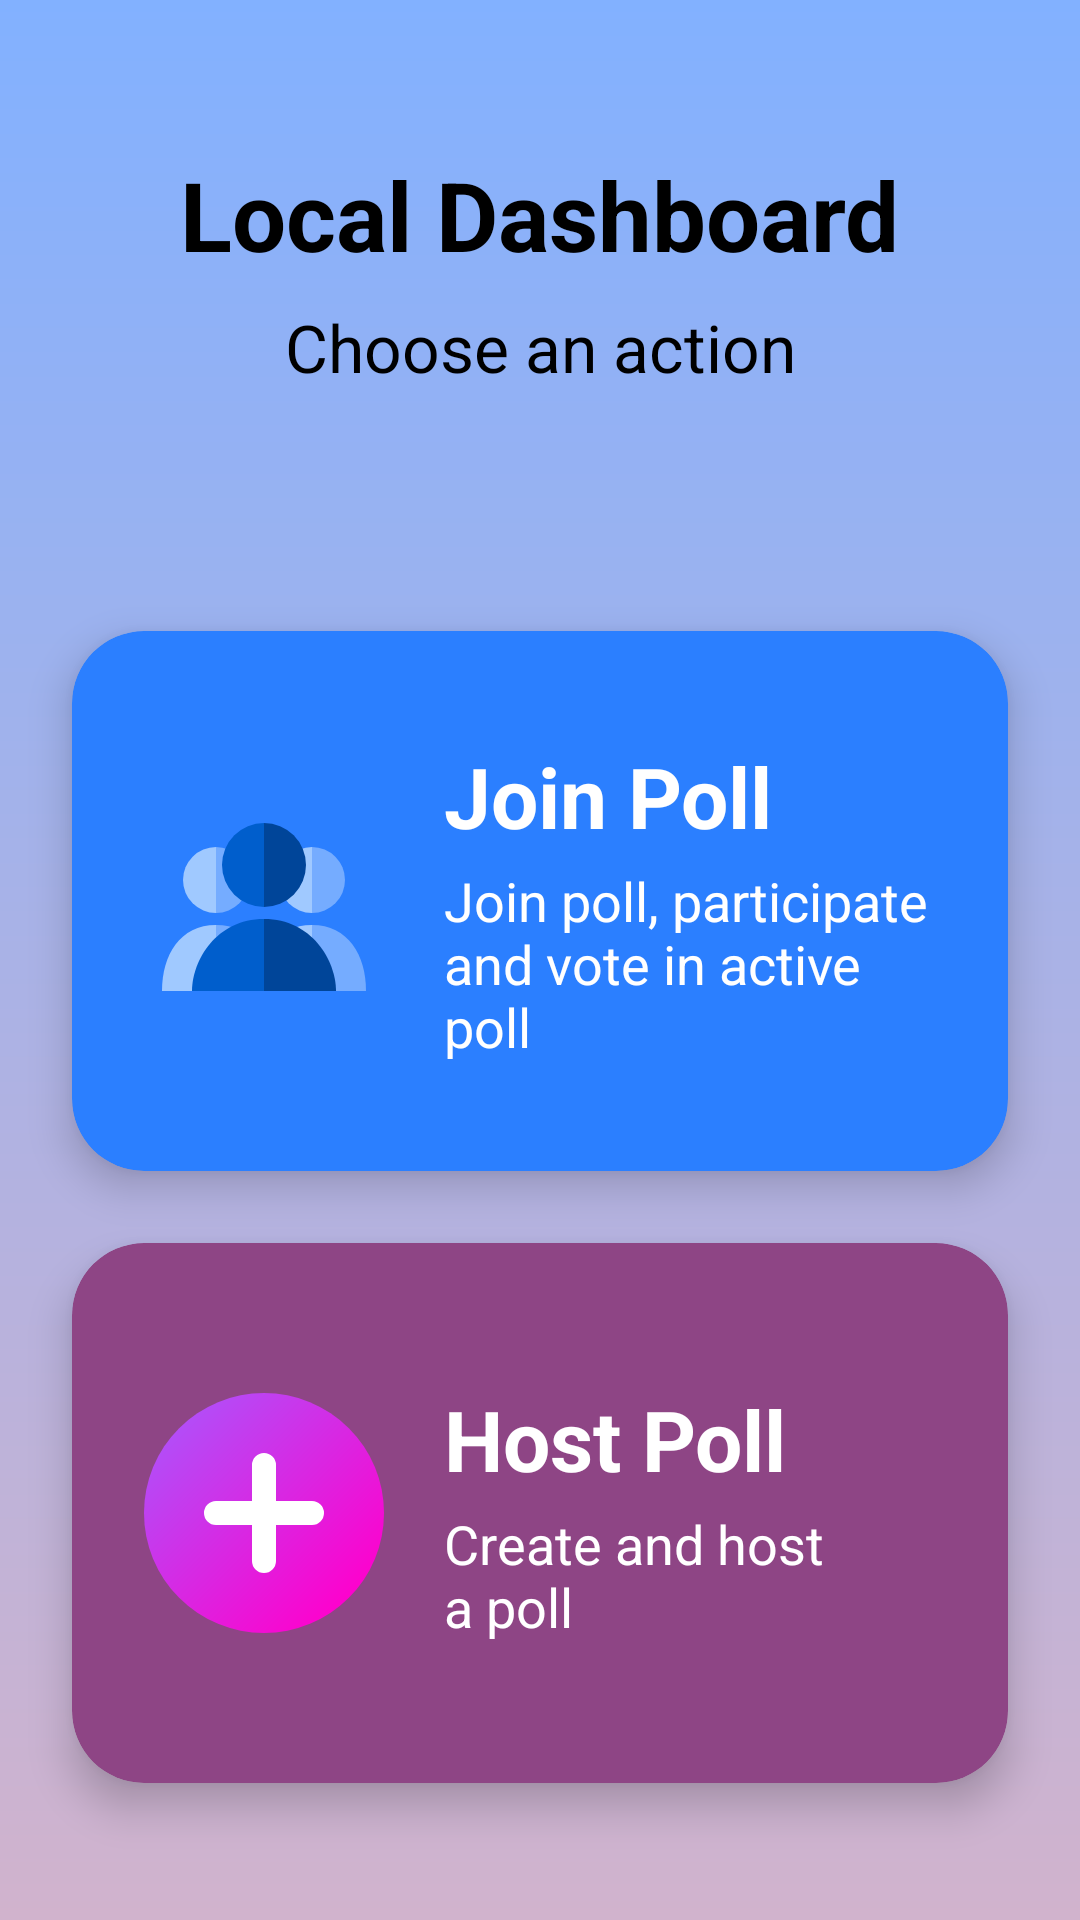

Produce the Android XML layout that renders to this screen, including the resource entries it uses.
<!-- AndroidManifest.xml: application theme Theme.LuminaPoll -->
<!-- res/layout/dashboard_activity_main.xml -->
<?xml version="1.0" encoding="utf-8"?>
<androidx.constraintlayout.widget.ConstraintLayout xmlns:android="http://schemas.android.com/apk/res/android"
    xmlns:app="http://schemas.android.com/apk/res-auto"
    xmlns:tools="http://schemas.android.com/tools"
    android:id="@+id/root_layout"
    android:layout_width="match_parent"
    android:layout_height="match_parent"
    android:background="@drawable/bg_main_gradient"
    android:paddingTop="@dimen/margin_top">

    <TextView
        android:id="@+id/local_dashboard_title"
        android:layout_width="wrap_content"
        android:layout_height="wrap_content"
        android:text="@string/local_dashboard_title"
        android:textColor="@color/black"
        android:textSize="32sp"
        android:textStyle="bold"
        app:layout_constraintEnd_toEndOf="parent"
        app:layout_constraintStart_toStartOf="parent"
        app:layout_constraintTop_toTopOf="parent" />

    <TextView
        android:id="@+id/local_dashboard_sub"
        android:layout_width="wrap_content"
        android:layout_height="wrap_content"
        android:layout_marginTop="8dp"
        android:text="@string/local_dashboard_subtitle"
        android:textColor="@color/black"
        android:textSize="22sp"
        app:layout_constraintEnd_toEndOf="parent"
        app:layout_constraintStart_toStartOf="parent"
        app:layout_constraintTop_toBottomOf="@id/local_dashboard_title" />

    
    <androidx.cardview.widget.CardView
        android:id="@+id/card_join_poll"
        android:layout_width="0dp"
        android:layout_height="wrap_content"
        android:layout_marginHorizontal="24dp"
        android:layout_marginTop="80dp"
        android:clickable="true"
        android:focusable="true"
        android:foreground="?attr/selectableItemBackground"
        app:cardBackgroundColor="@color/color_l200"
        app:cardCornerRadius="24dp"
        app:cardElevation="8dp"
        app:layout_constraintEnd_toEndOf="parent"
        app:layout_constraintStart_toStartOf="parent"
        app:layout_constraintTop_toBottomOf="@id/local_dashboard_sub">

        <androidx.constraintlayout.widget.ConstraintLayout
            android:layout_width="match_parent"
            android:layout_height="wrap_content"
            android:minHeight="180dp"
            android:padding="24dp">

            <ImageView
                android:id="@+id/icon_join"
                android:layout_width="80dp"
                android:layout_height="80dp"
                android:src="@drawable/ic_people_local"
                app:layout_constraintBottom_toBottomOf="parent"
                app:layout_constraintStart_toStartOf="parent"
                app:layout_constraintTop_toTopOf="parent" />

            <TextView
                android:id="@+id/title_join"
                android:layout_width="0dp"
                android:layout_height="wrap_content"
                android:layout_marginStart="20dp"
                android:text="@string/join_offline_title"
                android:textColor="@color/white"
                android:textSize="28sp"
                android:textStyle="bold"
                app:layout_constraintBottom_toTopOf="@id/desc_join"
                app:layout_constraintEnd_toEndOf="parent"
                app:layout_constraintStart_toEndOf="@id/icon_join"
                app:layout_constraintTop_toTopOf="parent"
                app:layout_constraintVertical_chainStyle="packed" />

            <TextView
                android:id="@+id/desc_join"
                android:layout_width="0dp"
                android:layout_height="wrap_content"
                android:layout_marginTop="4dp"
                android:text="@string/join_poll_desc"
                android:textColor="@color/white"
                android:textSize="18sp"
                app:layout_constraintBottom_toBottomOf="parent"
                app:layout_constraintEnd_toEndOf="parent"
                app:layout_constraintStart_toStartOf="@id/title_join"
                app:layout_constraintTop_toBottomOf="@id/title_join" />

        </androidx.constraintlayout.widget.ConstraintLayout>
    </androidx.cardview.widget.CardView>

    
    <androidx.cardview.widget.CardView
        android:id="@+id/card_host_poll"
        android:layout_width="0dp"
        android:layout_height="wrap_content"
        android:layout_marginHorizontal="24dp"
        android:layout_marginTop="24dp"
        android:clickable="true"
        android:focusable="true"
        android:foreground="?attr/selectableItemBackground"
        app:cardBackgroundColor="@color/color_p300"
        app:cardCornerRadius="24dp"
        app:cardElevation="8dp"
        app:layout_constraintEnd_toEndOf="parent"
        app:layout_constraintStart_toStartOf="parent"
        app:layout_constraintTop_toBottomOf="@id/card_join_poll">

        <androidx.constraintlayout.widget.ConstraintLayout
            android:layout_width="match_parent"
            android:layout_height="wrap_content"
            android:minHeight="180dp"
            android:padding="24dp">

            <ImageView
                android:id="@+id/icon_host"
                android:layout_width="80dp"
                android:layout_height="80dp"
                android:src="@drawable/ic_add_circle_online"
                app:layout_constraintBottom_toBottomOf="parent"
                app:layout_constraintStart_toStartOf="parent"
                app:layout_constraintTop_toTopOf="parent" />

            <TextView
                android:id="@+id/title_host"
                android:layout_width="0dp"
                android:layout_height="wrap_content"
                android:layout_marginStart="20dp"
                android:text="@string/host_poll_title"
                android:textColor="@color/white"
                android:textSize="28sp"
                android:textStyle="bold"
                app:layout_constraintBottom_toTopOf="@id/desc_host"
                app:layout_constraintEnd_toEndOf="parent"
                app:layout_constraintStart_toEndOf="@id/icon_host"
                app:layout_constraintTop_toTopOf="parent"
                app:layout_constraintVertical_chainStyle="packed" />

            <TextView
                android:id="@+id/desc_host"
                android:layout_width="0dp"
                android:layout_height="wrap_content"
                android:layout_marginTop="4dp"
                android:text="@string/host_poll_desc"
                android:textColor="@color/white"
                android:textSize="18sp"
                app:layout_constraintBottom_toBottomOf="parent"
                app:layout_constraintEnd_toEndOf="parent"
                app:layout_constraintStart_toStartOf="@id/title_host"
                app:layout_constraintTop_toBottomOf="@id/title_host" />

        </androidx.constraintlayout.widget.ConstraintLayout>
    </androidx.cardview.widget.CardView>

</androidx.constraintlayout.widget.ConstraintLayout>
<!-- resources referenced by this layout -->
<resources>
  <color name="black">#FF000000</color>
  <color name="color_l200">#2B7FFF</color>
  <color name="color_p300">#8E4585</color>
  <color name="white">#FFFFFFFF</color>
  <dimen name="margin_top">50dp</dimen>
  <!-- drawable bg_main_gradient (drawable) -->
  <?xml version="1.0" encoding="utf-8"?>
  <shape xmlns:android="http://schemas.android.com/apk/res/android"
      android:shape="rectangle">
      <gradient
          android:angle="270"
          android:endColor="#D1B3CD"
          android:startColor="#82B1FF"
          android:type="linear" />
  </shape>
  <!-- drawable ic_add_circle_online (drawable) -->
  <vector xmlns:android="http://schemas.android.com/apk/res/android"
      xmlns:aapt="http://schemas.android.com/aapt"
      android:width="80dp"
      android:height="80dp"
      android:viewportWidth="80"
      android:viewportHeight="80">
  
      
      <path android:pathData="M40,0 A40,40 0 1,0 80,40 A40,40 0 0,0 40,0 Z">
          <aapt:attr name="android:fillColor">
              <gradient
                  android:startX="10"
                  android:startY="10"
                  android:endX="70"
                  android:endY="70"
                  android:type="linear">
                  <item android:offset="0.0" android:color="#B24EF8" />
                  <item android:offset="1.0" android:color="#FF00CC" />
              </gradient>
          </aapt:attr>
      </path>
  
      
      <path
          android:fillColor="#FFFFFF"
          android:pathData="M44,36 V24 A4,4 0 0,0 36,24 V36 H24 A4,4 0 0,0 24,44 H36 V56 A4,4 0 0,0 44,56 V44 H56 A4,4 0 0,0 56,36 Z" />
  </vector>
  <!-- drawable ic_people_local (drawable) -->
  <vector xmlns:android="http://schemas.android.com/apk/res/android"
      android:width="80dp"
      android:height="80dp"
      android:viewportWidth="80"
      android:viewportHeight="80">
  
      
      
      <path android:fillColor="#A0C9FF" android:pathData="M 24,22 A 11,11 0 0,0 24,44 Z" />
      
      <path android:fillColor="#75ACFF" android:pathData="M 24,22 A 11,11 0 0,1 24,44 Z" />
      
      <path android:fillColor="#A0C9FF" android:pathData="M 24,48 C 12,48 6,58 6,70 H 24 Z" />
      
      <path android:fillColor="#75ACFF" android:pathData="M 24,48 C 36,48 42,58 42,70 H 24 Z" />
  
      
      
      <path android:fillColor="#A0C9FF" android:pathData="M 56,22 A 11,11 0 0,0 56,44 Z" />
      
      <path android:fillColor="#75ACFF" android:pathData="M 56,22 A 11,11 0 0,1 56,44 Z" />
      
      <path android:fillColor="#A0C9FF" android:pathData="M 56,48 C 44,48 38,58 38,70 H 56 Z" />
      
      <path android:fillColor="#75ACFF" android:pathData="M 56,48 C 68,48 74,58 74,70 H 56 Z" />
  
      
      
      <path android:fillColor="#005ECC" android:pathData="M 40,14 A 14,14 0 0,0 40,42 Z" />
      
      <path android:fillColor="#004599" android:pathData="M 40,14 A 14,14 0 0,1 40,42 Z" />
      
      <path android:fillColor="#005ECC" android:pathData="M 40,46 C 24,46 16,60 16,70 H 40 Z" />
      
      <path android:fillColor="#004599" android:pathData="M 40,46 C 56,46 64,60 64,70 H 40 Z" />
  
  </vector>
  <string name="host_poll_desc">Create and host\na poll</string>
  <string name="host_poll_title">Host Poll</string>
  <string name="join_offline_title">Join Poll</string>
  <string name="join_poll_desc">Join poll, participate\nand vote in active poll</string>
  <string name="local_dashboard_subtitle">Choose an action</string>
  <string name="local_dashboard_title">Local Dashboard</string>
  <style name="Theme.LuminaPoll" parent="Theme.AppCompat.DayNight.NoActionBar">
          <item name="colorPrimary">?attr/colorModePrimary</item>
          <item name="android:statusBarColor">@android:color/transparent</item>
          <item name="android:navigationBarColor">@android:color/transparent</item>
          <item name="android:windowBackground">?attr/colorModeBackground</item>
          
          
          <item name="colorModeSecondary">@color/white</item>
          <item name="colorModeButtonText">@color/white</item>
      </style>
</resources>
